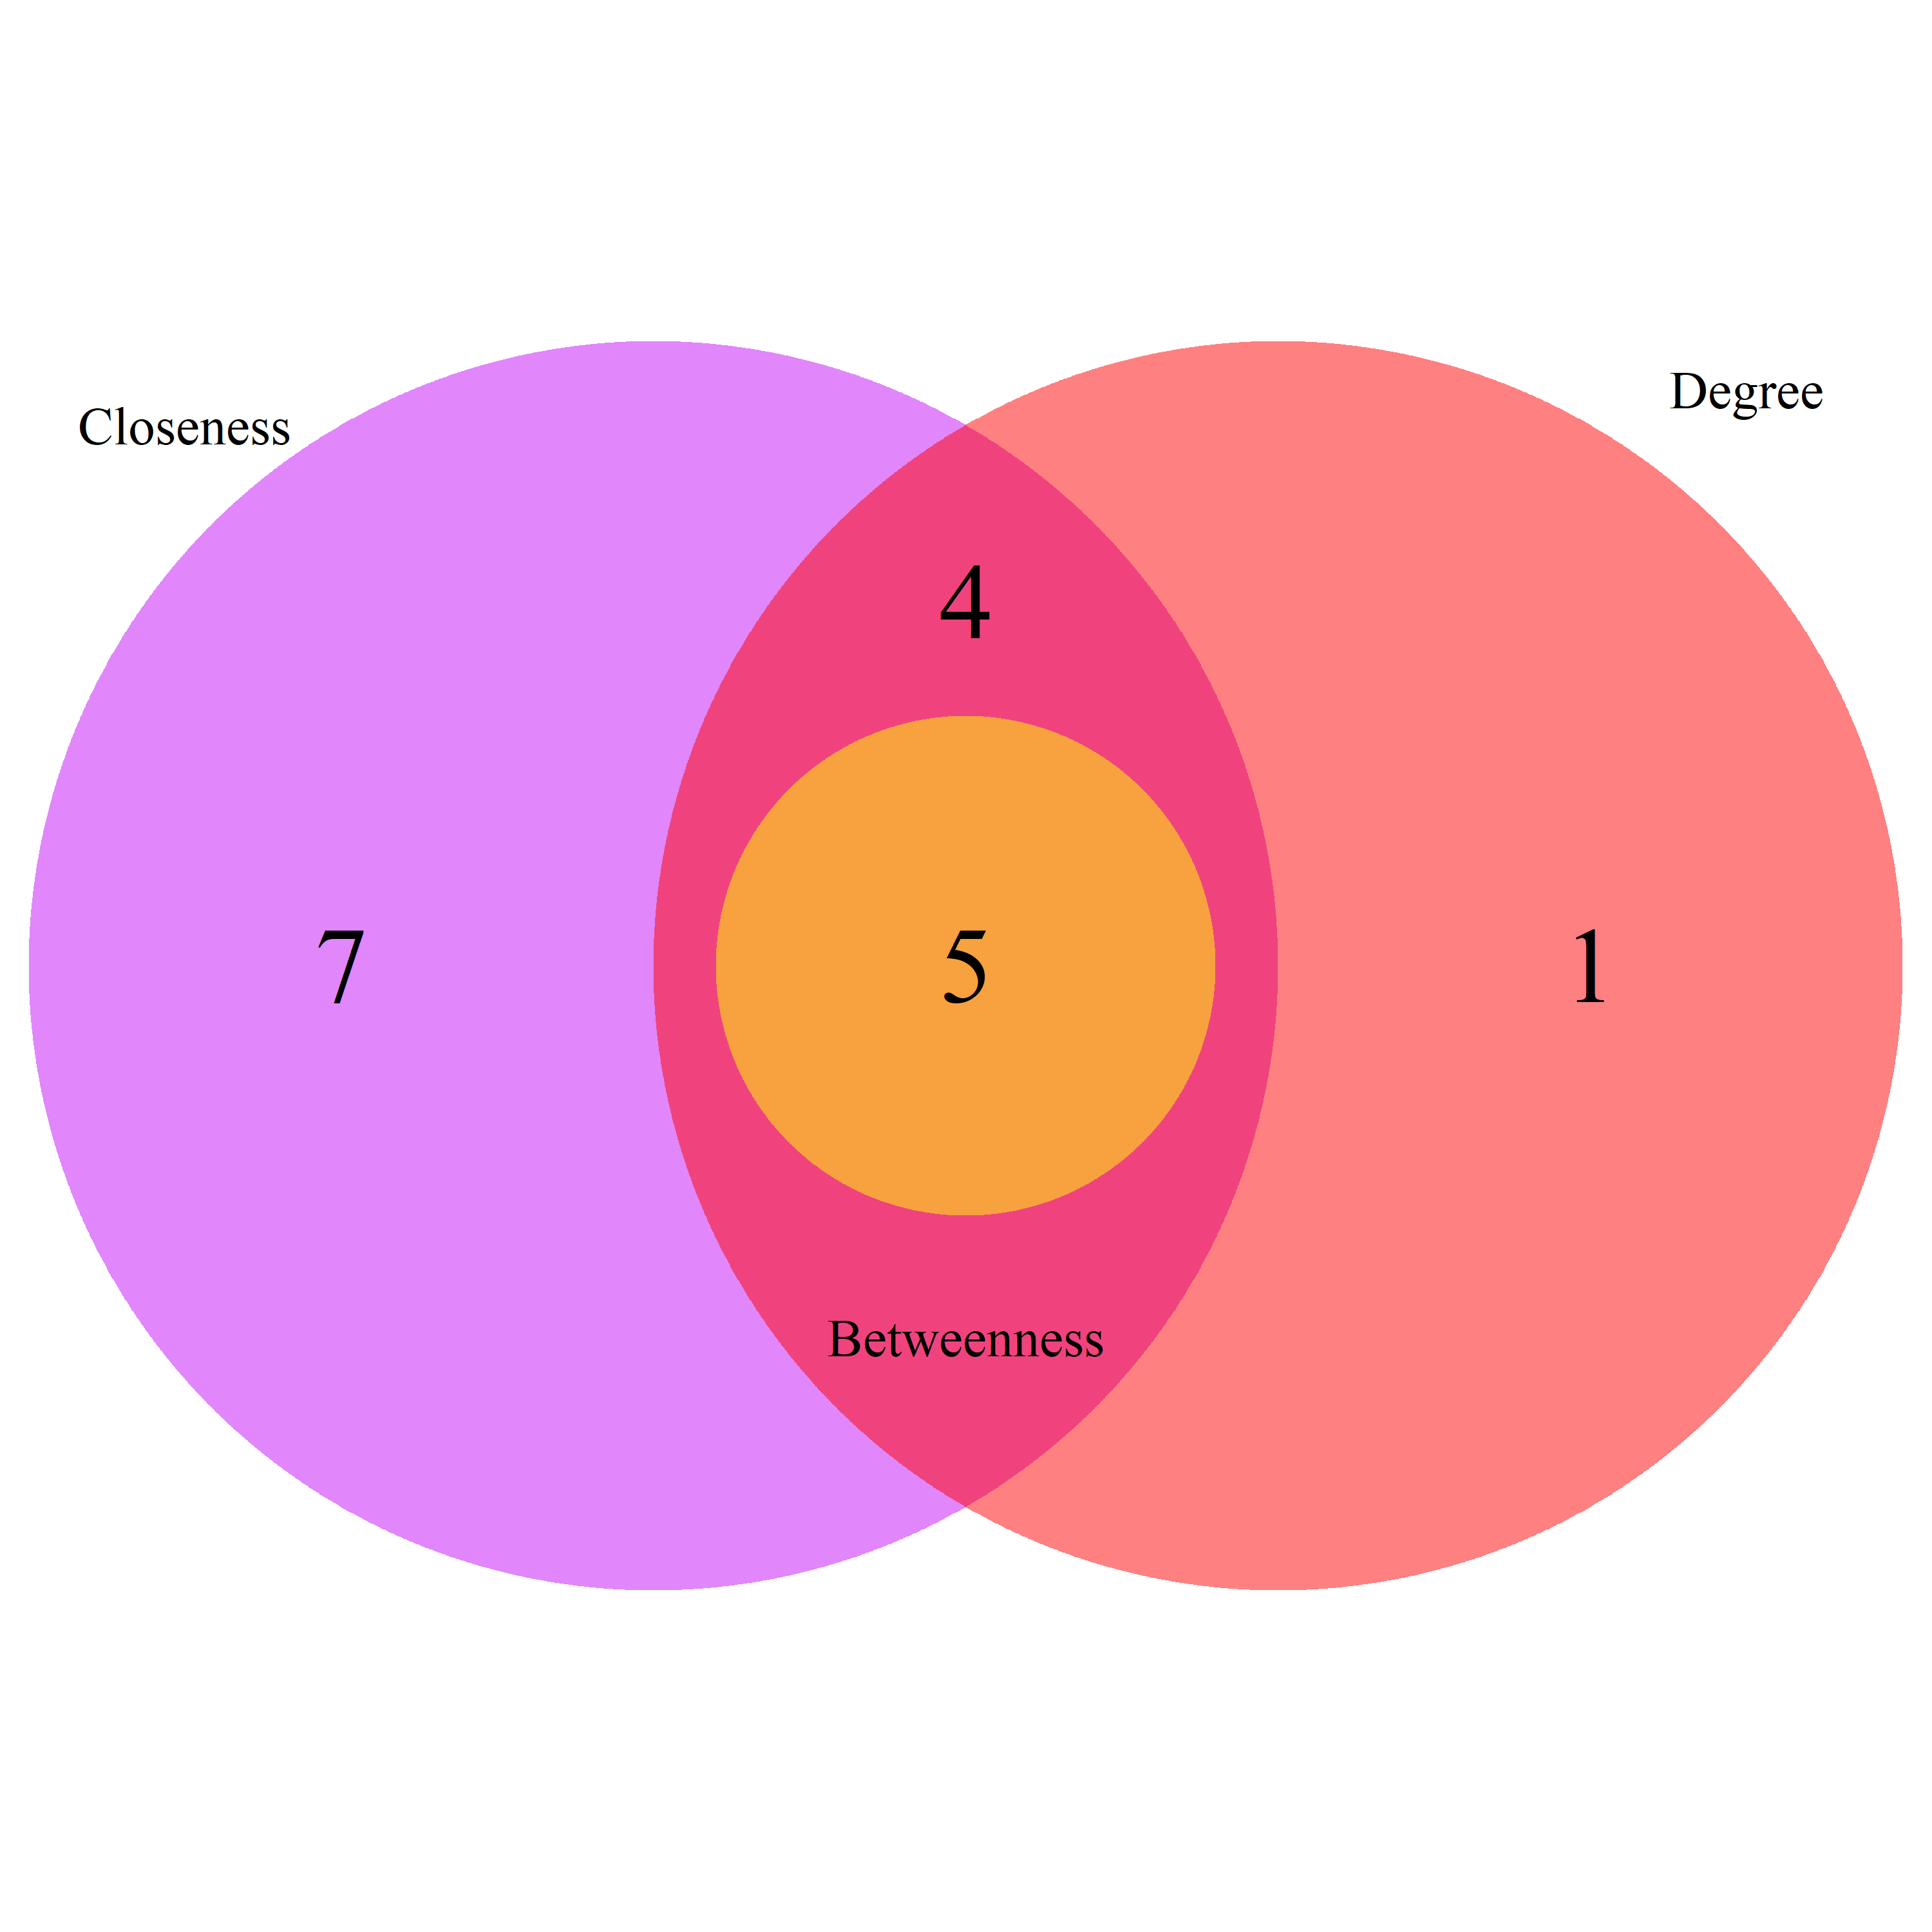

The data file committed next to this chart (first rows):
Gene_symbol, Betweenness, Closeness, Degree
IL1B, TRUE, TRUE, TRUE
GSTP1, TRUE, TRUE, TRUE
AKR1B1, TRUE, TRUE, TRUE
MAPK14, TRUE, TRUE, TRUE
FASN, TRUE, TRUE, TRUE
COX7C, FALSE, TRUE, FALSE
COX7B, FALSE, TRUE, FALSE
ALDH1A1, FALSE, TRUE, FALSE
GLO1, FALSE, TRUE, FALSE
DPP4, FALSE, TRUE, FALSE
PIM1, FALSE, TRUE, FALSE
LCN2, FALSE, TRUE, FALSE
PRKCD, FALSE, TRUE, TRUE
ALOX5, FALSE, TRUE, TRUE
SERPINA1, FALSE, TRUE, TRUE
MYC, FALSE, TRUE, TRUE
NFKBIA, FALSE, FALSE, TRUE
